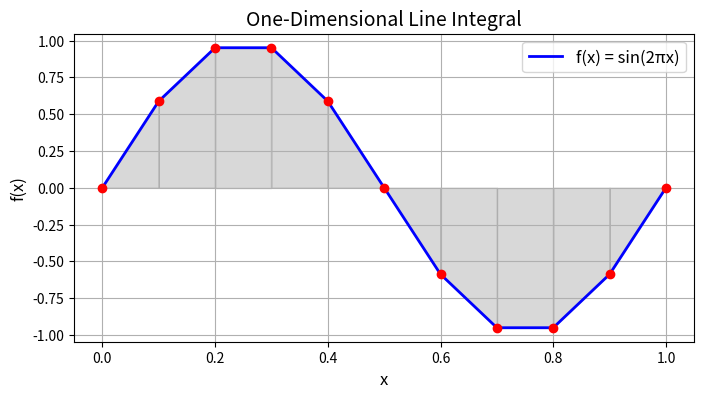

This figure's Python source:
import numpy as np
import matplotlib.pyplot as plt

# 定义积分区间和函数
a = 0
b = 1
n = 10  # 网格点数量
x = np.linspace(a, b, n+1)
f = lambda x: np.sin(2 * np.pi * x)  # 定义函数 f(x) = sin(2πx)

# 计算函数值
y = f(x)

# 绘制函数曲线
plt.figure(figsize=(8, 4))
plt.plot(x, y, label='f(x) = sin(2πx)', color='blue', linewidth=2)

# 绘制网格点
plt.scatter(x, y, color='red', zorder=5)

# 绘制积分区域
for i in range(n):
    plt.fill_between([x[i], x[i+1]], [0, 0], [y[i], y[i+1]], color='gray', alpha=0.3)

# 添加标题和标签
plt.title('One-Dimensional Line Integral', fontsize=14)
plt.xlabel('x', fontsize=12)
plt.ylabel('f(x)', fontsize=12)
plt.legend(fontsize=12)
plt.grid(True)

# 显示图表
plt.show()